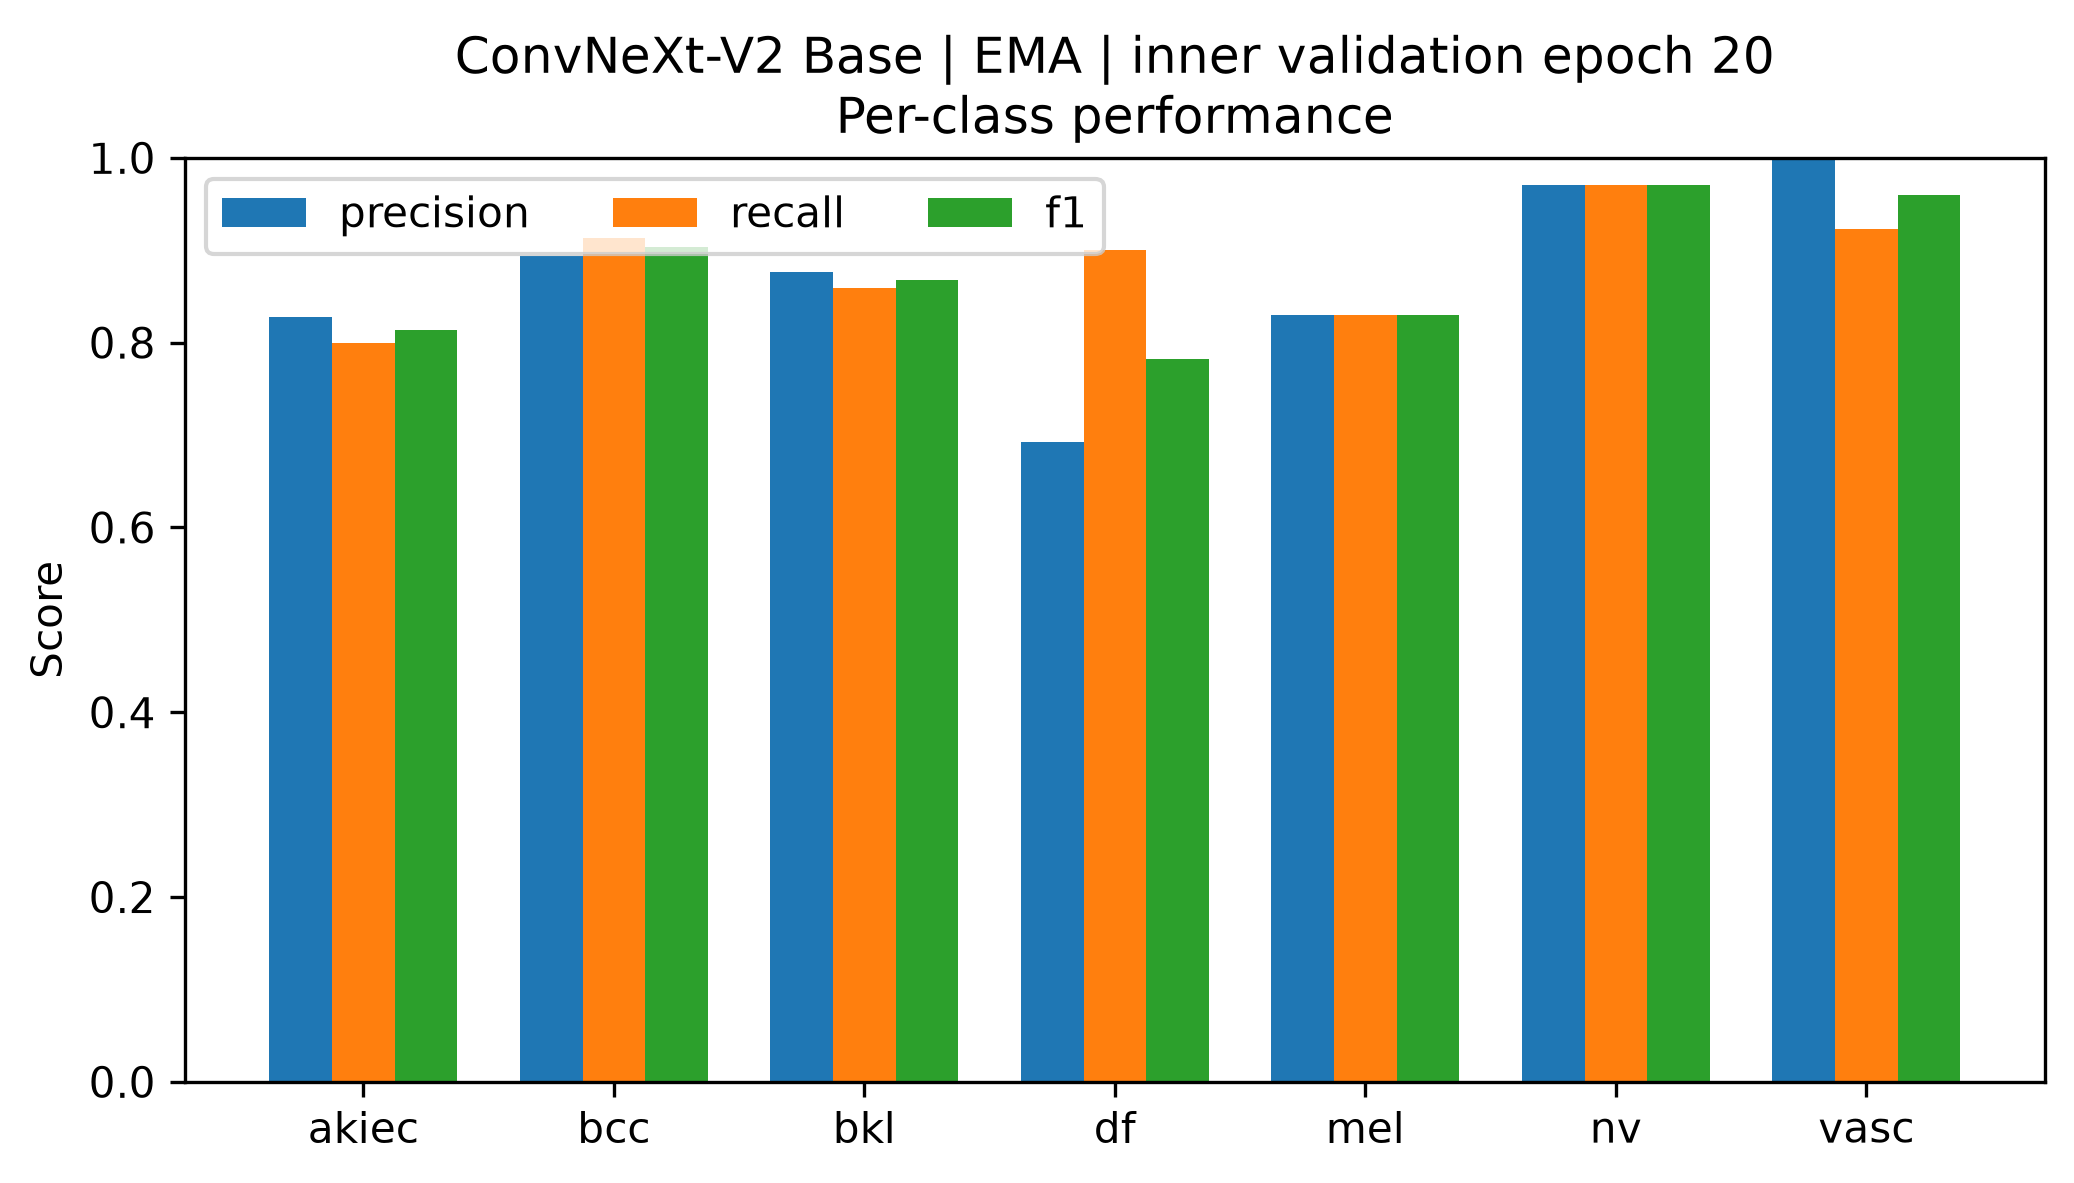

The data file committed next to this chart (first rows):
class, precision, recall, f1, support
akiec, 0.8276, 0.8, 0.8136, 30
bcc, 0.8936, 0.913, 0.9032, 46
bkl, 0.8763, 0.8586, 0.8673, 99
df, 0.6923, 0.9, 0.7826, 10
mel, 0.83, 0.83, 0.83, 100
nv, 0.9702, 0.9702, 0.9702, 604
vasc, 1.0, 0.9231, 0.96, 13
